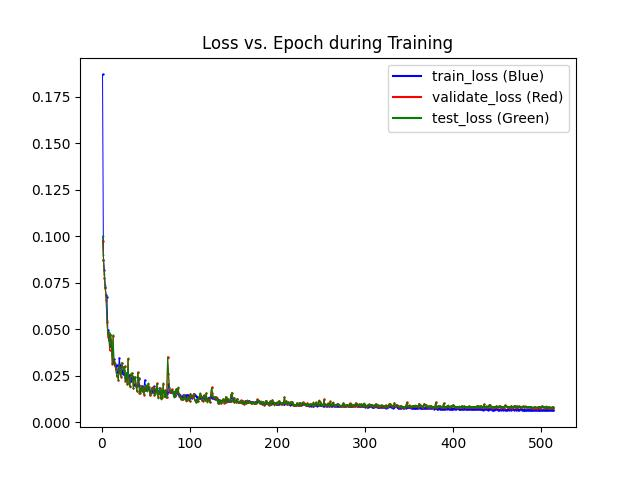

Source data for this figure (header and first rows):
epochs, train_losses, val_losses, test_losses
1, 0.1871, 0.09768, 0.1001
2, 0.08734, 0.08712, 0.08993
3, 0.082, 0.07743, 0.07962
4, 0.07253, 0.07212, 0.07369
5, 0.06842, 0.06595, 0.06761
6, 0.06749, 0.05382, 0.05524
7, 0.04941, 0.04607, 0.04766
8, 0.04403, 0.04744, 0.04836
9, 0.04717, 0.03863, 0.04077
10, 0.04112, 0.04699, 0.04764
11, 0.0406, 0.04298, 0.04438
12, 0.03605, 0.03143, 0.03185
13, 0.03174, 0.04664, 0.04695
14, 0.03416, 0.03241, 0.03313
15, 0.03036, 0.03141, 0.03196
16, 0.0304, 0.02865, 0.02901
17, 0.03085, 0.02506, 0.02539
18, 0.02677, 0.02473, 0.02504
19, 0.02662, 0.02266, 0.02291
20, 0.03457, 0.02976, 0.03033
21, 0.03073, 0.0265, 0.02681
22, 0.02755, 0.02439, 0.02482
23, 0.02835, 0.03211, 0.03183
24, 0.02573, 0.02949, 0.02975
25, 0.02765, 0.02816, 0.02715
26, 0.02536, 0.03022, 0.02979
27, 0.02356, 0.02209, 0.02259
28, 0.02296, 0.02657, 0.02633
29, 0.02449, 0.02044, 0.02064
30, 0.02495, 0.03417, 0.03431
31, 0.0254, 0.02138, 0.02115
32, 0.02227, 0.01925, 0.01922
33, 0.02203, 0.02572, 0.02552
34, 0.02346, 0.02642, 0.02638
35, 0.02439, 0.02498, 0.02531
36, 0.02454, 0.0186, 0.01834
37, 0.02012, 0.0231, 0.02394
38, 0.02045, 0.02422, 0.02451
39, 0.01939, 0.01981, 0.01961
40, 0.01966, 0.01668, 0.01678
41, 0.01977, 0.02693, 0.02624
42, 0.02314, 0.02376, 0.02378
43, 0.01995, 0.01573, 0.01608
44, 0.01722, 0.01571, 0.01578
45, 0.01783, 0.01952, 0.01919
46, 0.01943, 0.01706, 0.0167
47, 0.01911, 0.01826, 0.01885
48, 0.01794, 0.01489, 0.01507
49, 0.0227, 0.0171, 0.01717
50, 0.01893, 0.01948, 0.01999
51, 0.01738, 0.01905, 0.01882
52, 0.0178, 0.01731, 0.01694
53, 0.0183, 0.02046, 0.02094
54, 0.0178, 0.01881, 0.01837
55, 0.01679, 0.01444, 0.01462
56, 0.01679, 0.01579, 0.01558
57, 0.01662, 0.01808, 0.01864
58, 0.01624, 0.0188, 0.01833
59, 0.01927, 0.01859, 0.01863
60, 0.0167, 0.01468, 0.01467
... 454 more rows
